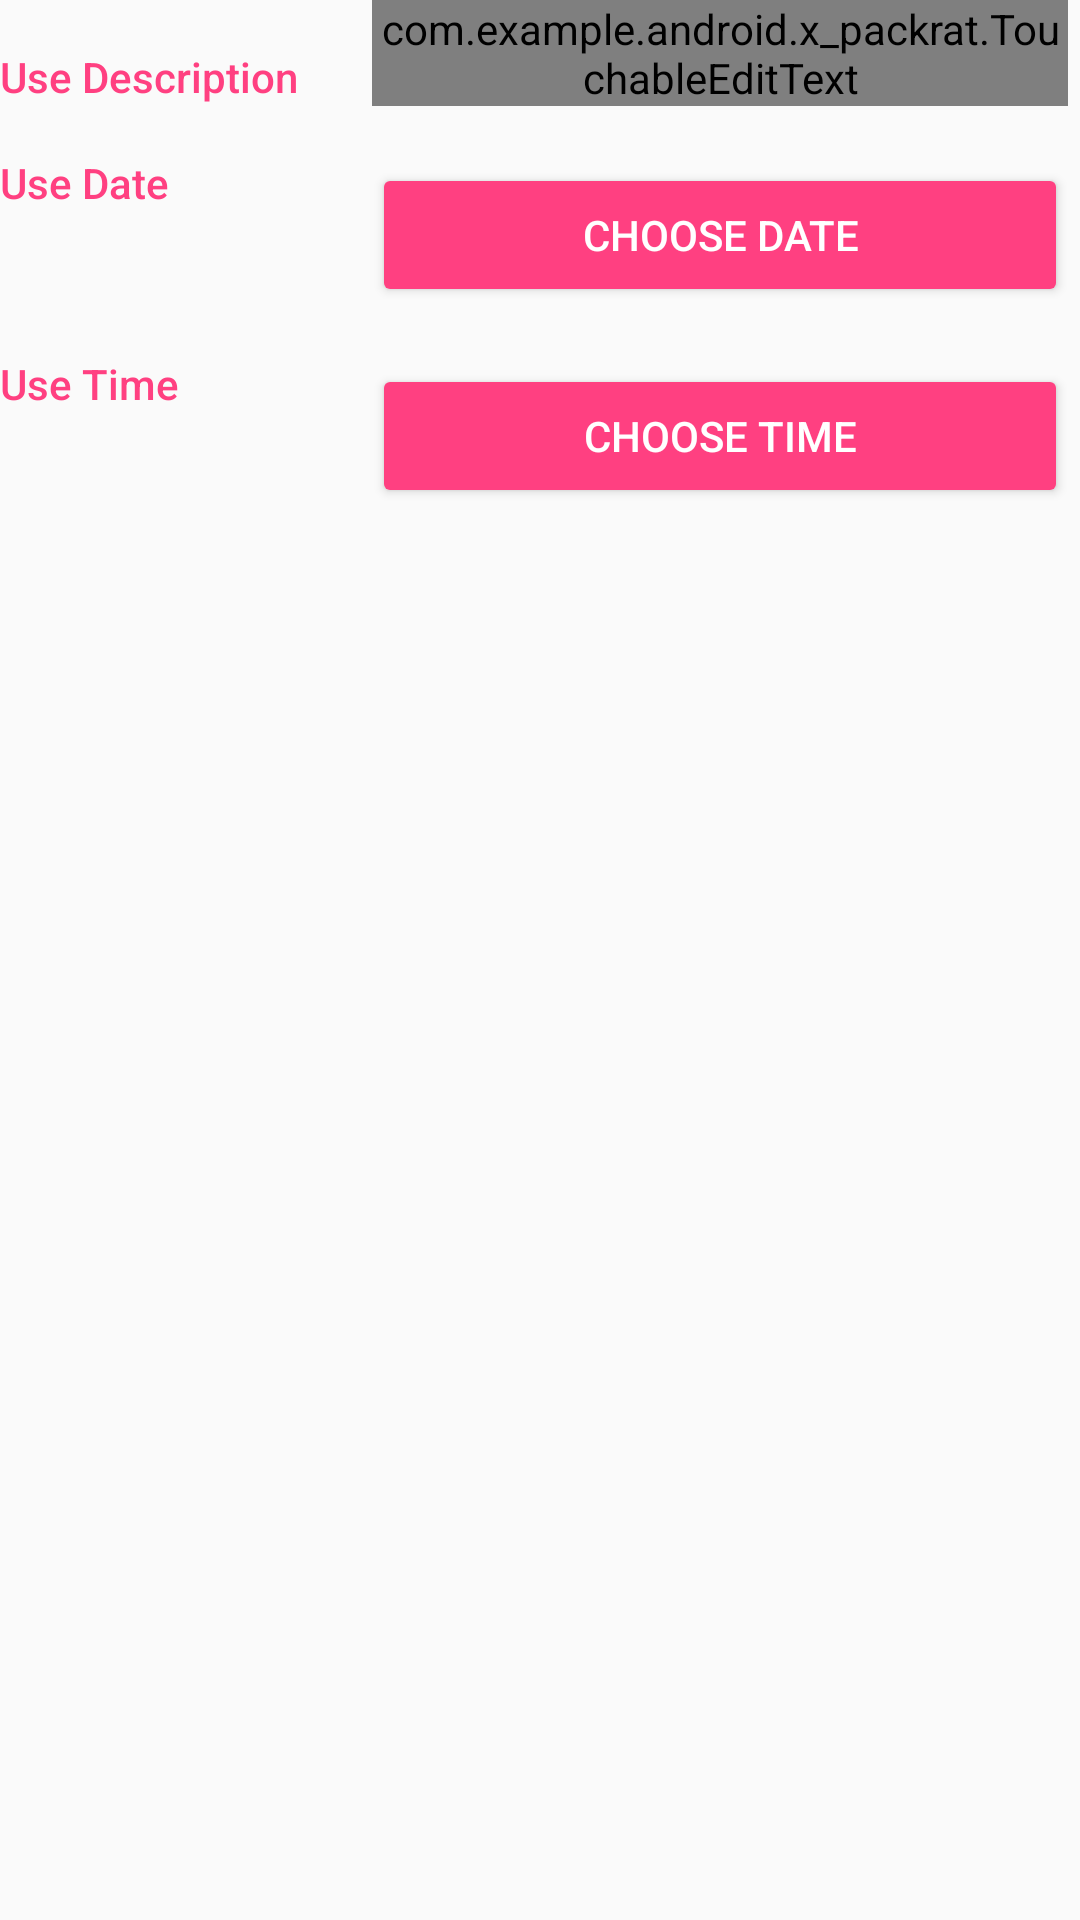

The Android layout XML behind this screen, and the referenced resources:
<!-- AndroidManifest.xml: application theme AppTheme -->
<!-- res/layout/activity_usage_log_editor.xml -->
<?xml version="1.0" encoding="utf-8"?>
<android.support.constraint.ConstraintLayout xmlns:android="http://schemas.android.com/apk/res/android"
    xmlns:app="http://schemas.android.com/apk/res-auto"
    xmlns:tools="http://schemas.android.com/tools"
    android:layout_width="match_parent"
    android:layout_height="match_parent"
    tools:context="com.example.android.x_packrat.UsageLogEditorActivity">

    
    <LinearLayout
        android:id="@+id/container_name"
        android:layout_width="match_parent"
        android:layout_height="wrap_content"
        android:orientation="horizontal">

        
        <TextView
            android:text="@string/use_description_text"
            style="@style/CategoryStyle"/>

        
        <LinearLayout
            android:layout_height="wrap_content"
            android:layout_width="0dp"
            android:layout_weight="2"
            android:paddingLeft="4dp"
            android:paddingStart="4dp"
            android:paddingEnd="4dp"
            android:orientation="vertical">

            
            <com.example.android.x_packrat.TouchableEditText
                android:id="@+id/edit_use_description"
                android:hint="@string/hint_usage_log_description"
                android:inputType="textMultiLine"
                android:maxLines="2"
                style="@style/EditorFieldStyle"/>
        </LinearLayout>
    </LinearLayout>

    
    <LinearLayout
        android:id="@+id/container_date"
        android:layout_width="match_parent"
        android:layout_height="wrap_content"
        android:orientation="horizontal"
        app:layout_constraintTop_toBottomOf="@id/container_name">

        
        <TextView
            android:text="@string/change_use_date_label"
            style="@style/CategoryStyle"/>

        <LinearLayout
            android:layout_height="wrap_content"
            android:layout_width="0dp"
            android:layout_weight="2"
            android:paddingLeft="4dp"
            android:paddingStart="4dp"
            android:paddingEnd="4dp"
            android:orientation="vertical"
            android:layout_gravity="center_vertical">

            <TextView
                android:id="@+id/log_editor_date_text"
                android:layout_width="wrap_content"
                android:layout_height="wrap_content"/>

            <Button
                android:id="@+id/log_change_date_button"
                android:layout_width="match_parent"
                android:layout_height="wrap_content"
                android:text="@string/change_date_button"
                android:textColor="@color/tab_Default_color"
                style="@style/Widget.AppCompat.Button.Colored"/>
        </LinearLayout>

    </LinearLayout>

    
    <LinearLayout
        android:id="@+id/container_time"
        android:layout_width="match_parent"
        android:layout_height="wrap_content"
        android:orientation="horizontal"
        app:layout_constraintTop_toBottomOf="@+id/container_date">

        
        <TextView
            style="@style/CategoryStyle"
            android:text="@string/change_use_time_label" />

        <LinearLayout
            android:layout_width="0dp"
            android:layout_height="wrap_content"
            android:layout_weight="2"
            android:orientation="vertical"
            android:paddingLeft="4dp"
            android:paddingStart="4dp"
            android:paddingEnd="4dp"
            android:layout_gravity="center_vertical|start">

            <TextView
                android:id="@+id/log_editor_time_text"
                android:layout_width="wrap_content"
                android:layout_height="wrap_content"/>

            <Button
                android:id="@+id/log_change_time_button"
                android:layout_width="match_parent"
                android:layout_height="wrap_content"
                android:text="@string/change_time_button"
                android:textColor="@color/tab_Default_color"
                style="@style/Widget.AppCompat.Button.Colored"/>
        </LinearLayout>

    </LinearLayout>

</android.support.constraint.ConstraintLayout>
<!-- resources referenced by this layout -->
<resources>
  <string name="change_date_button">choose date</string>
  <string name="change_time_button">choose time</string>
  <string name="change_use_date_label">Use Date</string>
  <string name="change_use_time_label">Use Time</string>
  <string name="hint_usage_log_description">Description</string>
  <string name="use_description_text">Use Description</string>
  <style name="CategoryStyle">
          <item name="android:layout_height">wrap_content</item>
          <item name="android:layout_width">0dp</item>
          <item name="android:layout_weight">1</item>
          <item name="android:paddingTop">16dp</item>
          <item name="android:textColor">@color/colorAccent</item>
          <item name="android:fontFamily">sans-serif-medium</item>
          <item name="android:textAppearance">?android:textAppearanceSmall</item>
      </style>
  <style name="EditorFieldStyle">
          <item name="android:layout_height">wrap_content</item>
          <item name="android:layout_width">match_parent</item>
          <item name="android:fontFamily">sans-serif-light</item>
          <item name="android:textAppearance">?android:textAppearanceMedium</item>
      </style>
  <style name="AppTheme" parent="Theme.AppCompat.Light.DarkActionBar">
          
          <item name="colorPrimary">@color/colorPrimary</item>
          <item name="colorPrimaryDark">@color/colorPrimaryDark</item>
          <item name="colorAccent">@color/colorAccent</item>
      </style>
  <color name="colorAccent">#FF4081</color>
  <color name="colorPrimary">#3F51B5</color>
  <color name="colorPrimaryDark">#303F9F</color>
</resources>
